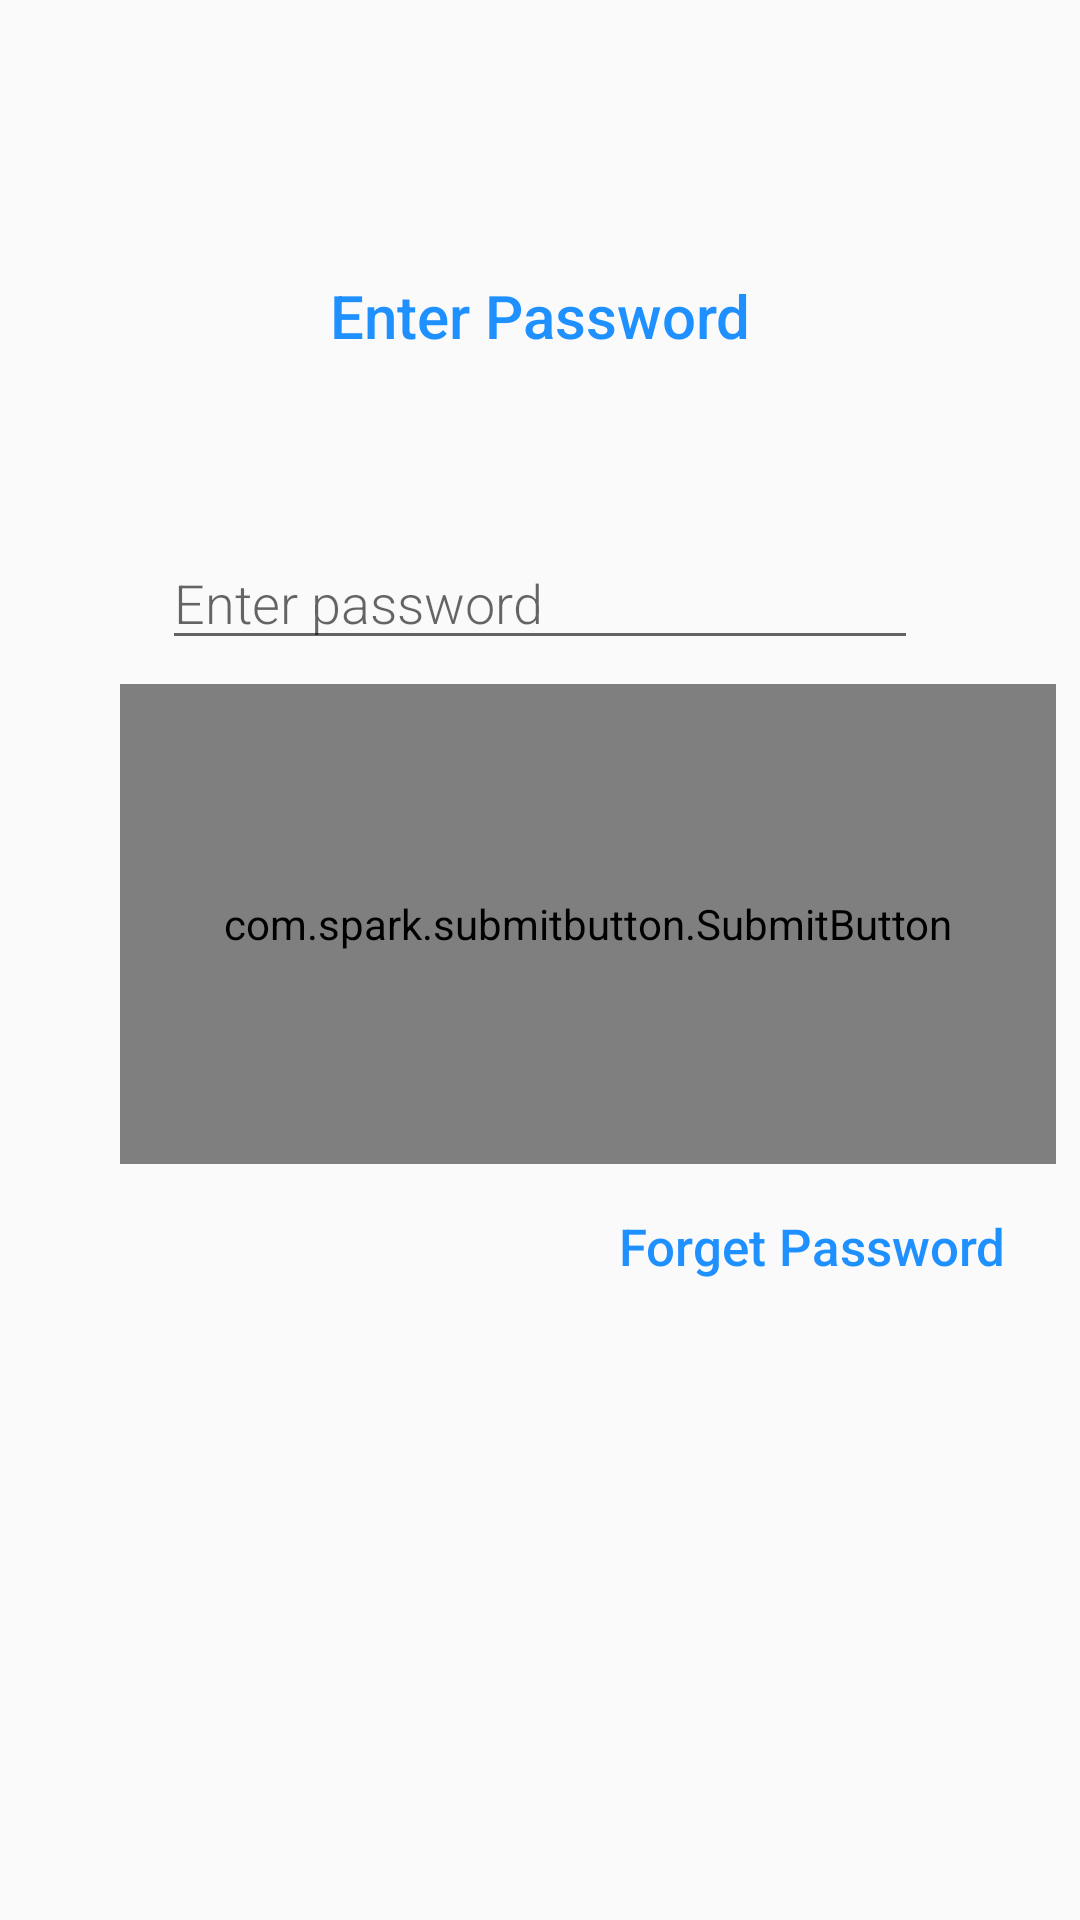

Reconstruct the res/layout file that produces this screen, plus the resources it refers to.
<!-- AndroidManifest.xml: application theme AppTheme -->
<!-- res/layout/activity_enter_password.xml -->
<?xml version="1.0" encoding="utf-8"?>
<android.support.constraint.ConstraintLayout xmlns:android="http://schemas.android.com/apk/res/android"
    xmlns:app="http://schemas.android.com/apk/res-auto"
    xmlns:tools="http://schemas.android.com/tools"
    android:layout_width="match_parent"
    android:layout_height="match_parent"
    tools:context=".password.EnterPassword">

    <TextView
        android:id="@+id/textView3"
        style="@style/CategoryStyle"
        android:text="Enter Password"
        android:textAlignment="center"
        android:textSize="20sp"
        app:layout_constraintBottom_toBottomOf="parent"
        app:layout_constraintEnd_toEndOf="parent"
        app:layout_constraintHorizontal_bias="0.0"
        app:layout_constraintStart_toStartOf="parent"
        app:layout_constraintTop_toTopOf="parent"
        app:layout_constraintVertical_bias="0.127" />

    <EditText
        android:id="@+id/editText3"
        style="@style/EditorFieldStyle"
        android:layout_width="wrap_content"
        android:layout_height="wrap_content"
        android:layout_marginStart="8dp"
        android:layout_marginTop="60dp"
        android:layout_marginEnd="8dp"
        android:ems="12"
        android:hint="Enter password"
        android:inputType="textPersonName"
        app:layout_constraintEnd_toEndOf="parent"
        app:layout_constraintStart_toStartOf="parent"
        app:layout_constraintTop_toBottomOf="@+id/textView3" />


    <com.spark.submitbutton.SubmitButton
        android:id="@+id/EnterButton"
        android:layout_width="312dp"
        android:layout_height="160dp"
        android:layout_marginStart="40dp"
        android:layout_marginTop="8dp"
        android:layout_marginEnd="8dp"
        android:text="Login"
        android:textColor="@color/gray"
        android:textSize="16dp"
        app:layout_constraintEnd_toEndOf="parent"
        app:layout_constraintHorizontal_bias="0.285"
        app:layout_constraintStart_toStartOf="parent"
        app:layout_constraintTop_toBottomOf="@+id/editText3"
        app:sub_btn_background="@color/white"
        app:sub_btn_duration="1000"
        app:sub_btn_line_color="@color/skyblue"
        app:sub_btn_ripple_color="@color/skyblue"
        app:sub_btn_tick_color="@color/white" />

    <TextView
        android:id="@+id/textView4"
        style="@style/CategoryStyle"
        android:layout_marginRight="25dp"
        android:text="Forget Password"
        android:textAlignment="textEnd"
        android:textSize="17sp"
        app:layout_constraintEnd_toEndOf="parent"
        app:layout_constraintHorizontal_bias="0.36"
        app:layout_constraintStart_toStartOf="parent"
        app:layout_constraintTop_toBottomOf="@+id/EnterButton" />

</android.support.constraint.ConstraintLayout>
<!-- resources referenced by this layout -->
<resources>
  <color name="skyblue">#1e90ff</color>
  <style name="CategoryStyle">
          <item name="android:layout_height">wrap_content</item>
          <item name="android:layout_width">0dp</item>
          <item name="android:layout_weight">1</item>
          <item name="android:paddingTop">16dp</item>
          <item name="android:textColor">@color/skyblue</item>
          <item name="android:fontFamily">sans-serif-medium</item>
          <item name="android:textAppearance">?android:textAppearanceSmall</item>
      </style>
  <style name="EditorFieldStyle">
          <item name="android:layout_height">wrap_content</item>
          <item name="android:layout_width">match_parent</item>
          <item name="android:fontFamily">sans-serif-light</item>
          <item name="android:textAppearance">?android:textAppearanceMedium</item>
      </style>
  <style name="AppTheme" parent="Theme.AppCompat.Light.DarkActionBar">
          
          <item name="colorPrimary">@color/colorPrimary</item>
          <item name="colorPrimaryDark">@color/colorPrimaryDark</item>
          <item name="colorAccent">@color/colorAccent</item>
      </style>
  <color name="colorPrimary">#008577</color>
  <color name="colorPrimaryDark">#00574B</color>
  <color name="colorAccent">#D81B60</color>
  <!-- not gathered from this repository: default colours our renderer supplied (Android Studio template values) -->
  <color name="white">#FFFFFFFF</color>
</resources>
